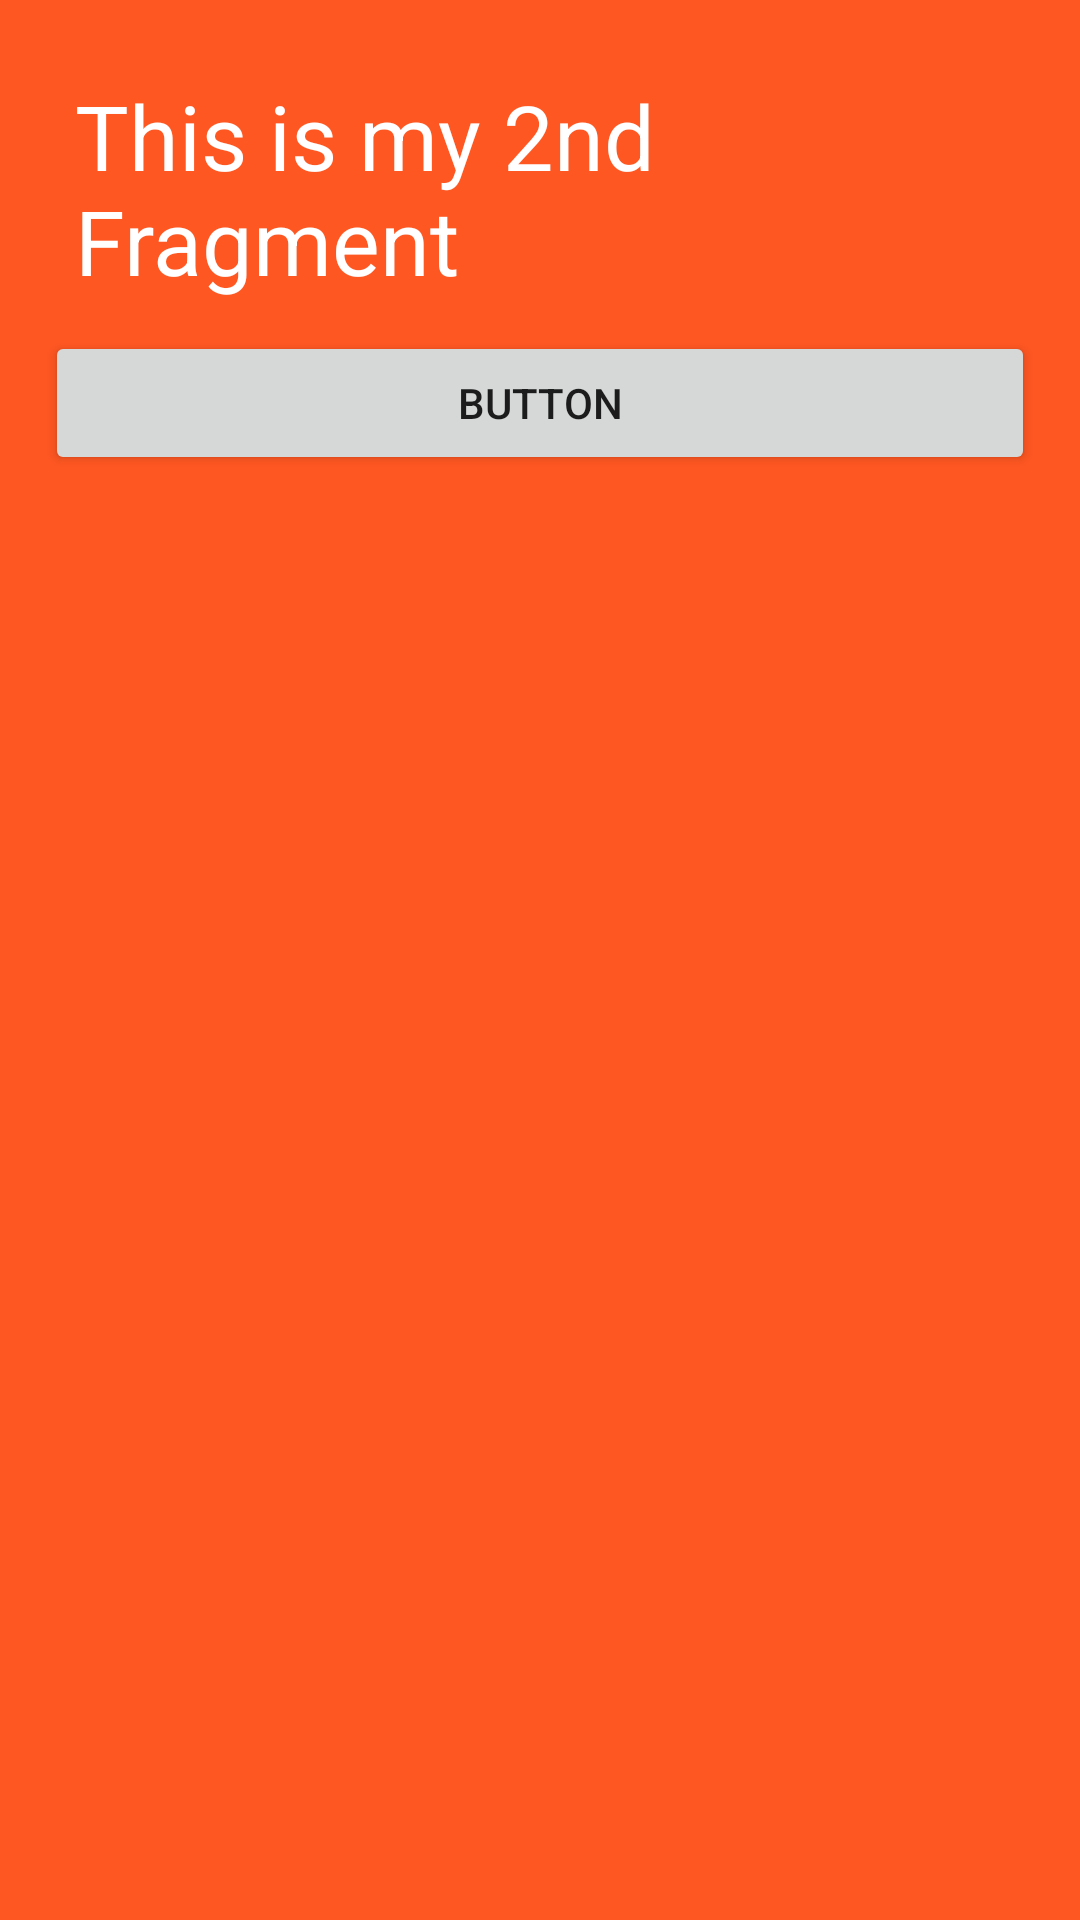

Here is an Android app screen rendered from its layout file. Give the layout XML and the strings, colors and styles it references.
<!-- AndroidManifest.xml: application theme Theme.271Navigation -->
<!-- res/layout/fragment_second.xml -->
<?xml version="1.0" encoding="utf-8"?>
<LinearLayout xmlns:android="http://schemas.android.com/apk/res/android"
    xmlns:tools="http://schemas.android.com/tools"
    android:layout_width="match_parent"
    android:layout_height="match_parent"
    tools:context=".SecondFragment"
    android:orientation="vertical"
    android:background="#FF5722"
    android:padding="15dp"


    >


    <TextView
        android:layout_width="match_parent"
        android:layout_height="wrap_content"
        android:text="This is my 2nd Fragment"
        android:textSize="30sp"
        android:textColor="#FFF"
        android:padding="10dp"

        />

    <Button
        android:id="@+id/button"
        android:layout_width="match_parent"
        android:layout_height="wrap_content"
        android:text="Button"


        />
</LinearLayout>
<!-- resources referenced by this layout -->
<resources>
  <style name="Theme.271Navigation" parent="Theme.MaterialComponents.DayNight.DarkActionBar">
          
          <item name="colorPrimary">@color/purple_500</item>
          <item name="colorPrimaryVariant">@color/purple_700</item>
          <item name="colorOnPrimary">@color/white</item>
          
          <item name="colorSecondary">@color/teal_200</item>
          <item name="colorSecondaryVariant">@color/teal_700</item>
          <item name="colorOnSecondary">@color/black</item>
          
          <item name="android:statusBarColor" tools:targetApi="l">?attr/colorPrimaryVariant</item>
          
      </style>
  <!-- not gathered from this repository: default colours our renderer supplied (Android Studio template values) -->
  <color name="purple_500">#FF6200EE</color>
  <color name="purple_700">#FF3700B3</color>
  <color name="teal_200">#FF03DAC5</color>
  <color name="teal_700">#FF018786</color>
  <color name="black">#FF000000</color>
  <color name="white">#FFFFFFFF</color>
</resources>
